4-way image classification set "dataset_sample" from GitHub (SIDD305/Mlops_project-); label vocabulary: abnormal heartbeat, history of myocardial infarction, myocardial infarction, normal.

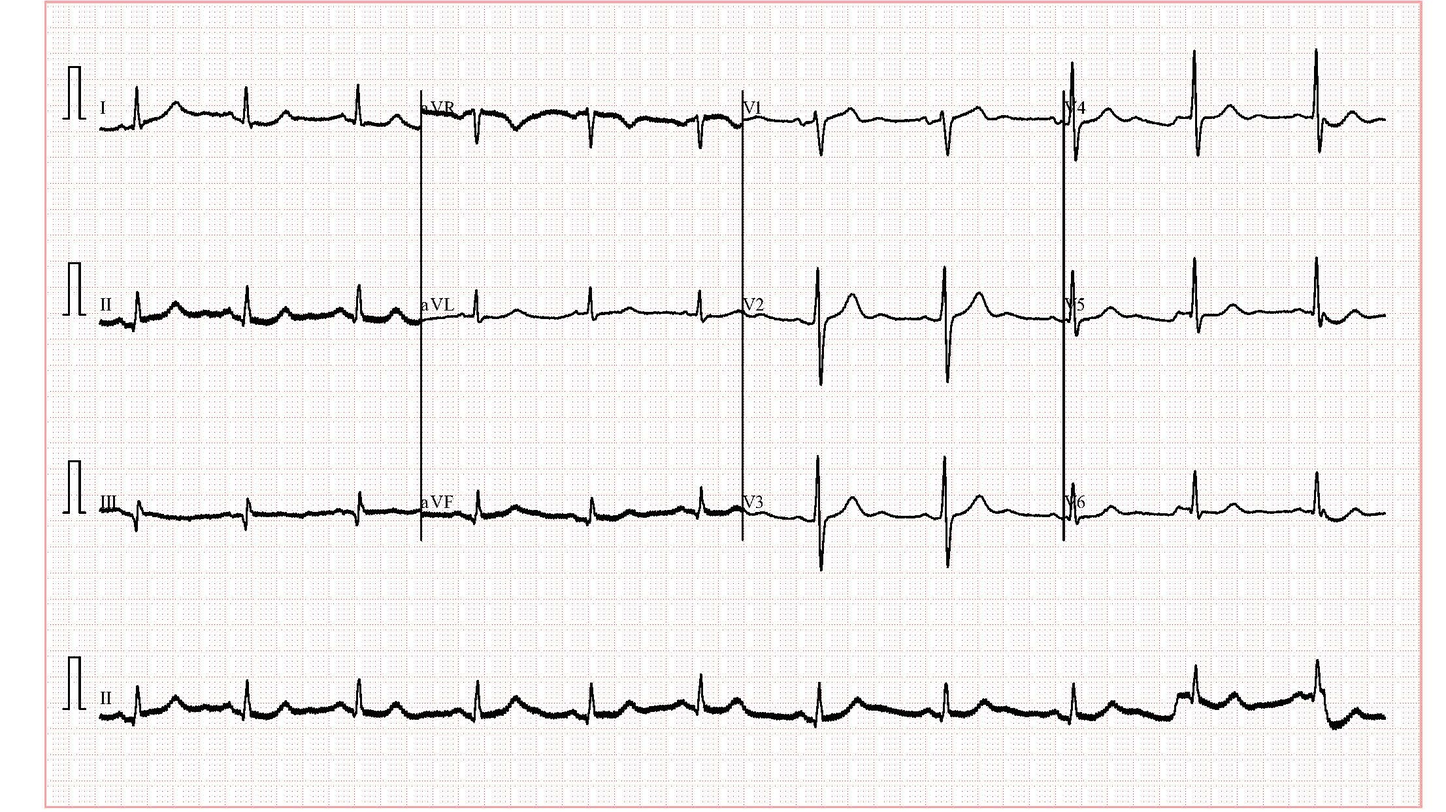
Label: normal

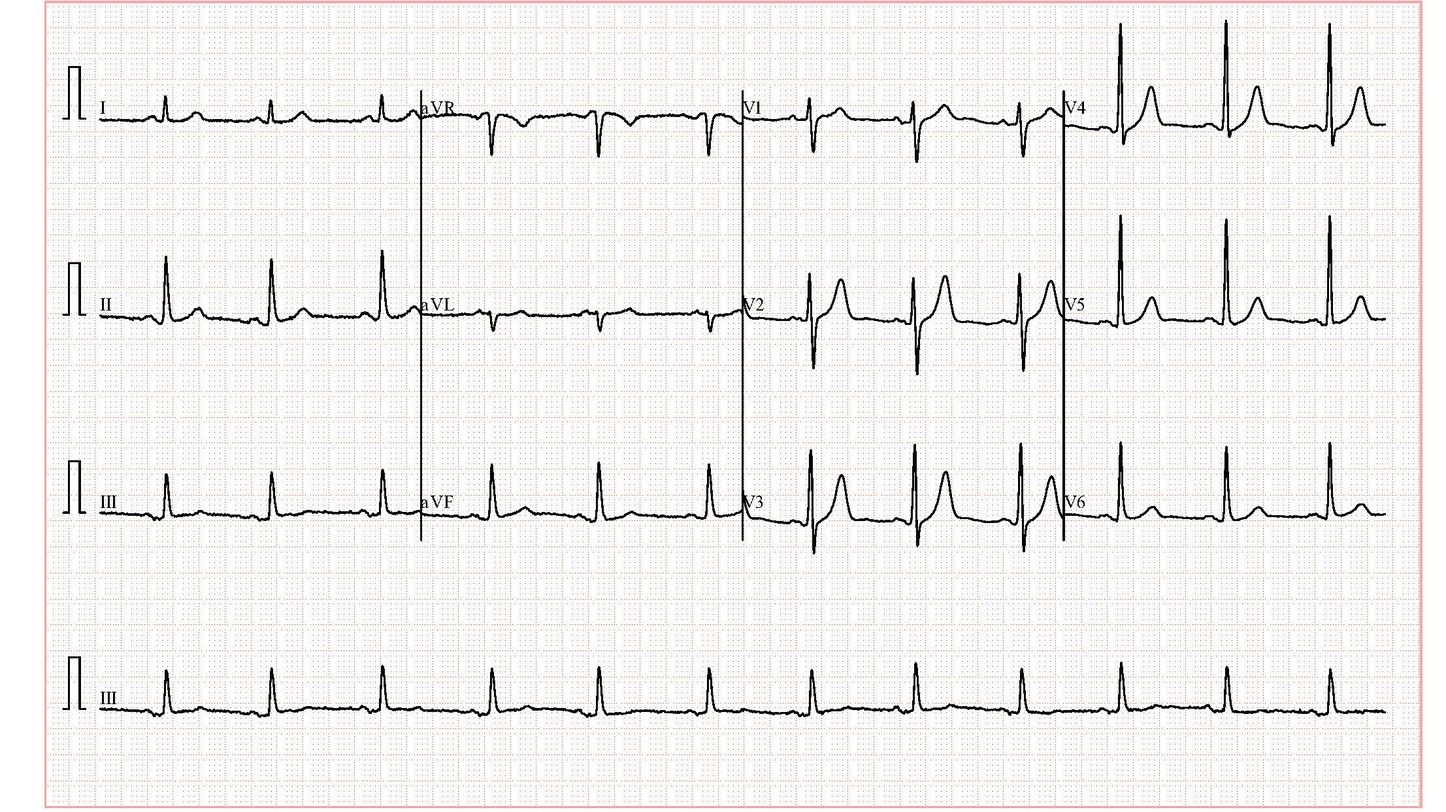
Label: normal

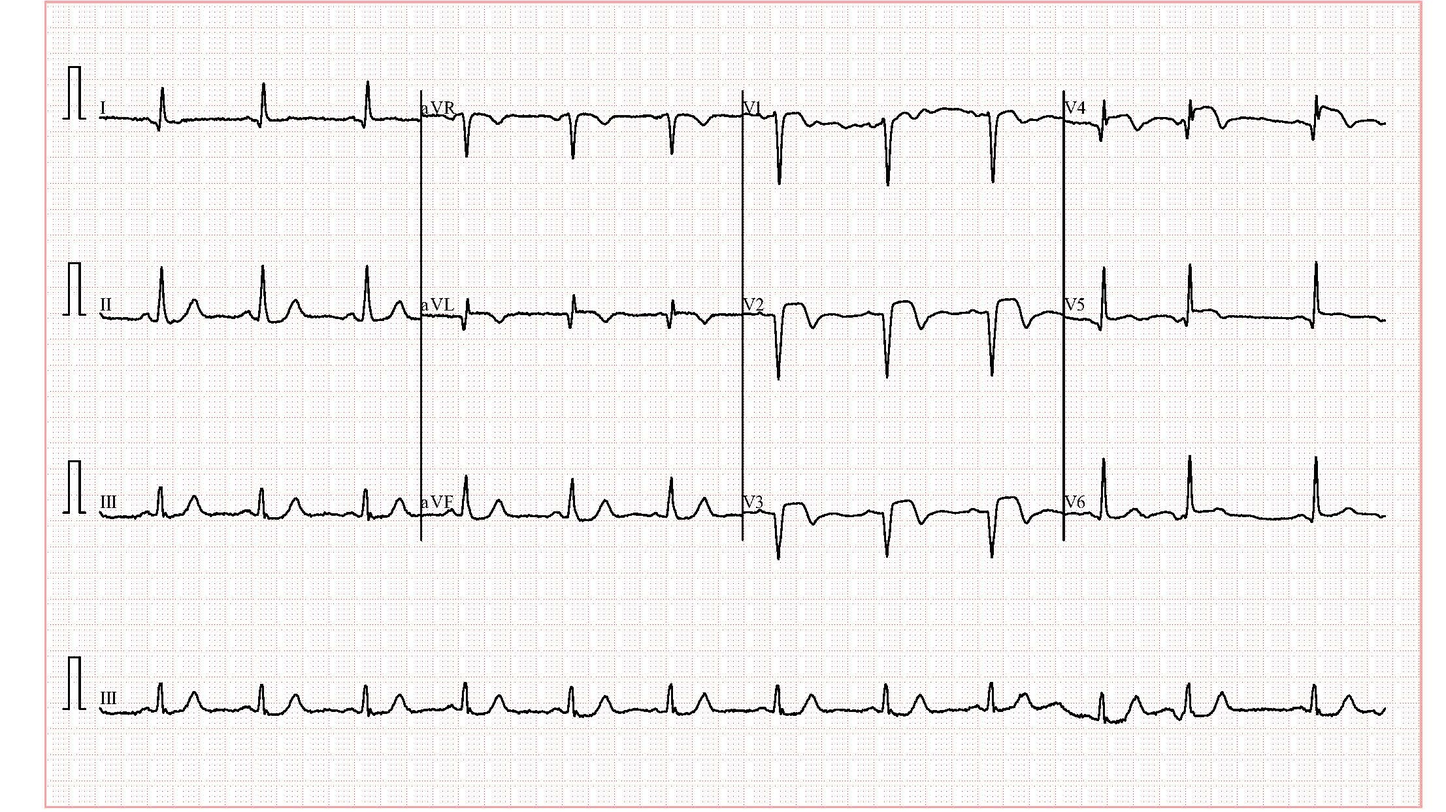
Label: history of myocardial infarction

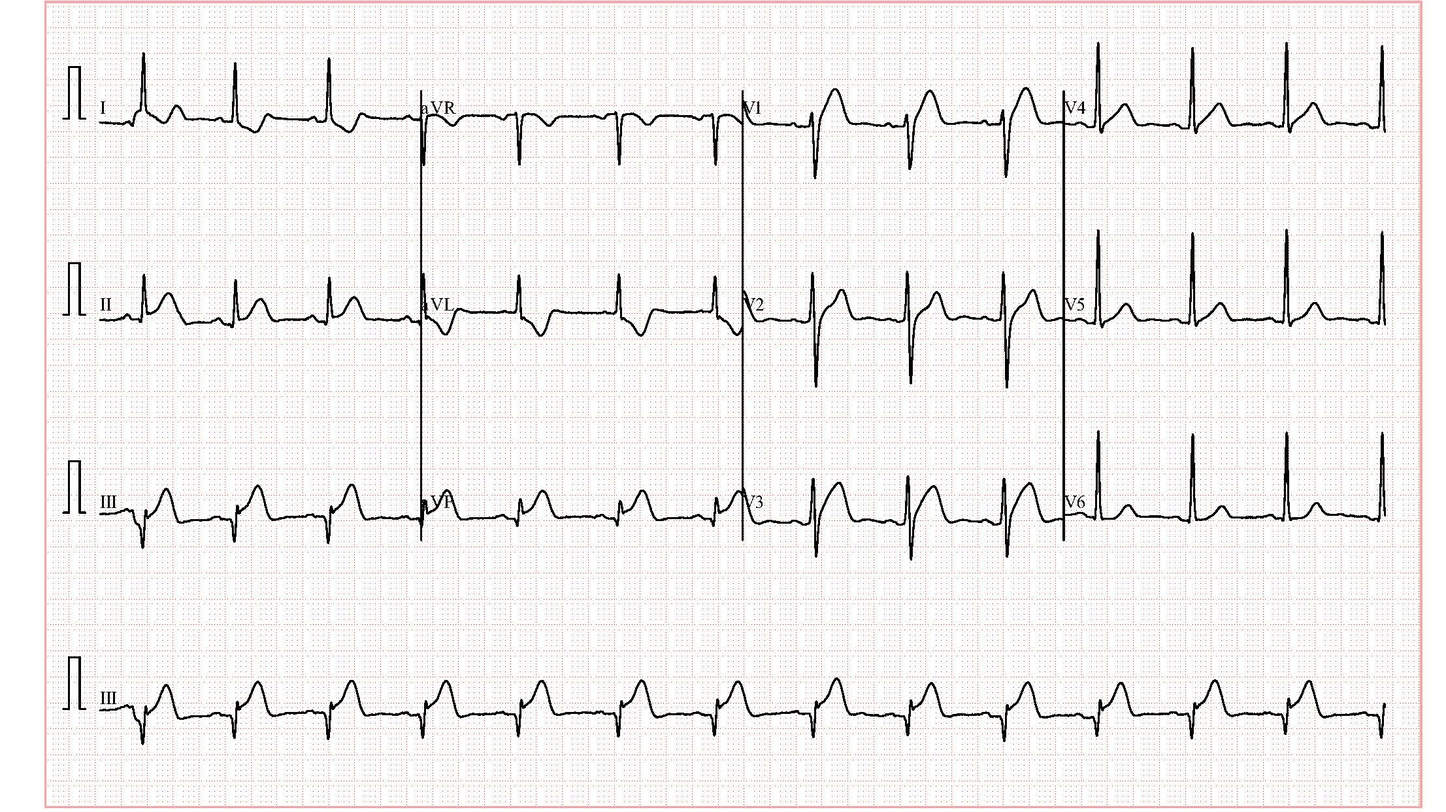
Label: myocardial infarction

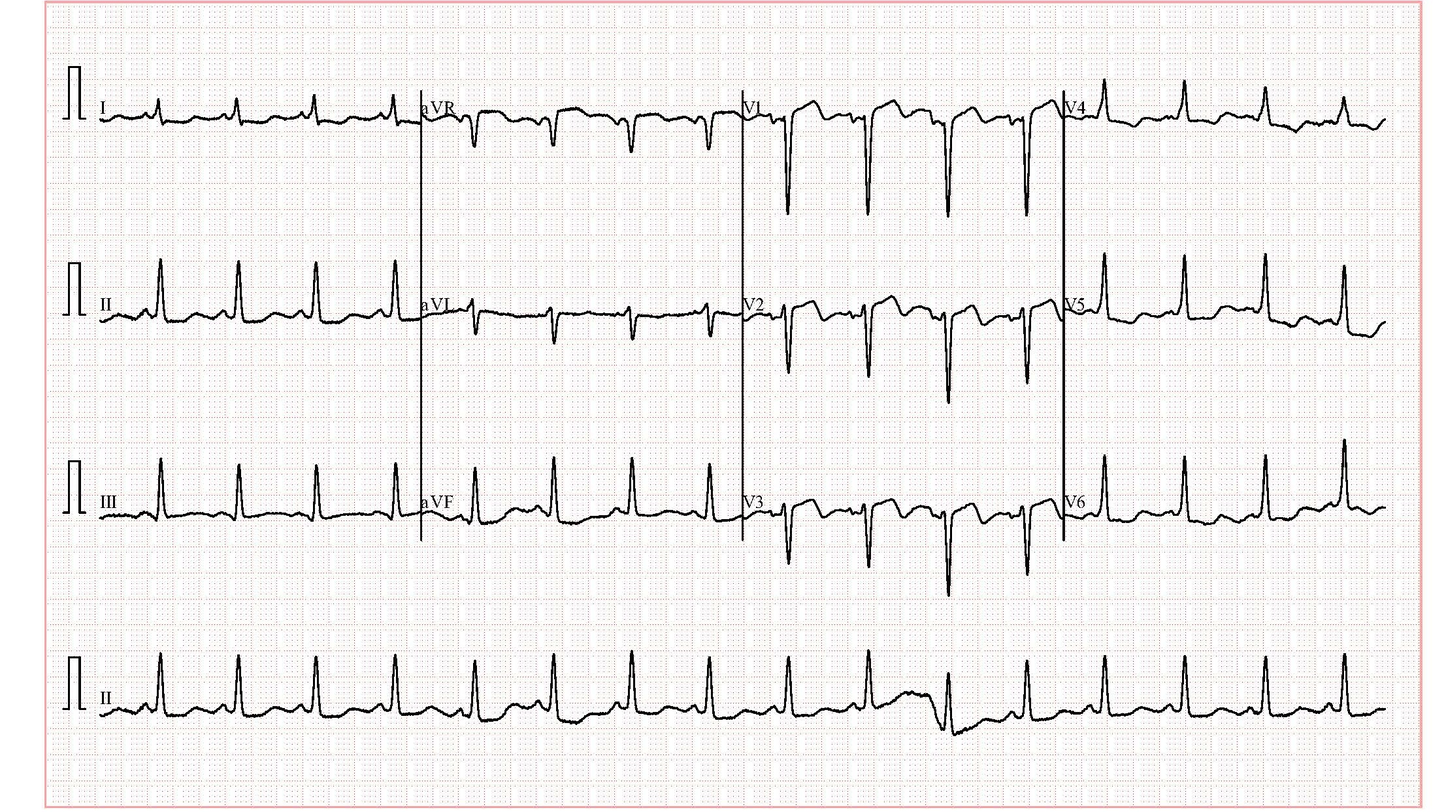
Label: history of myocardial infarction

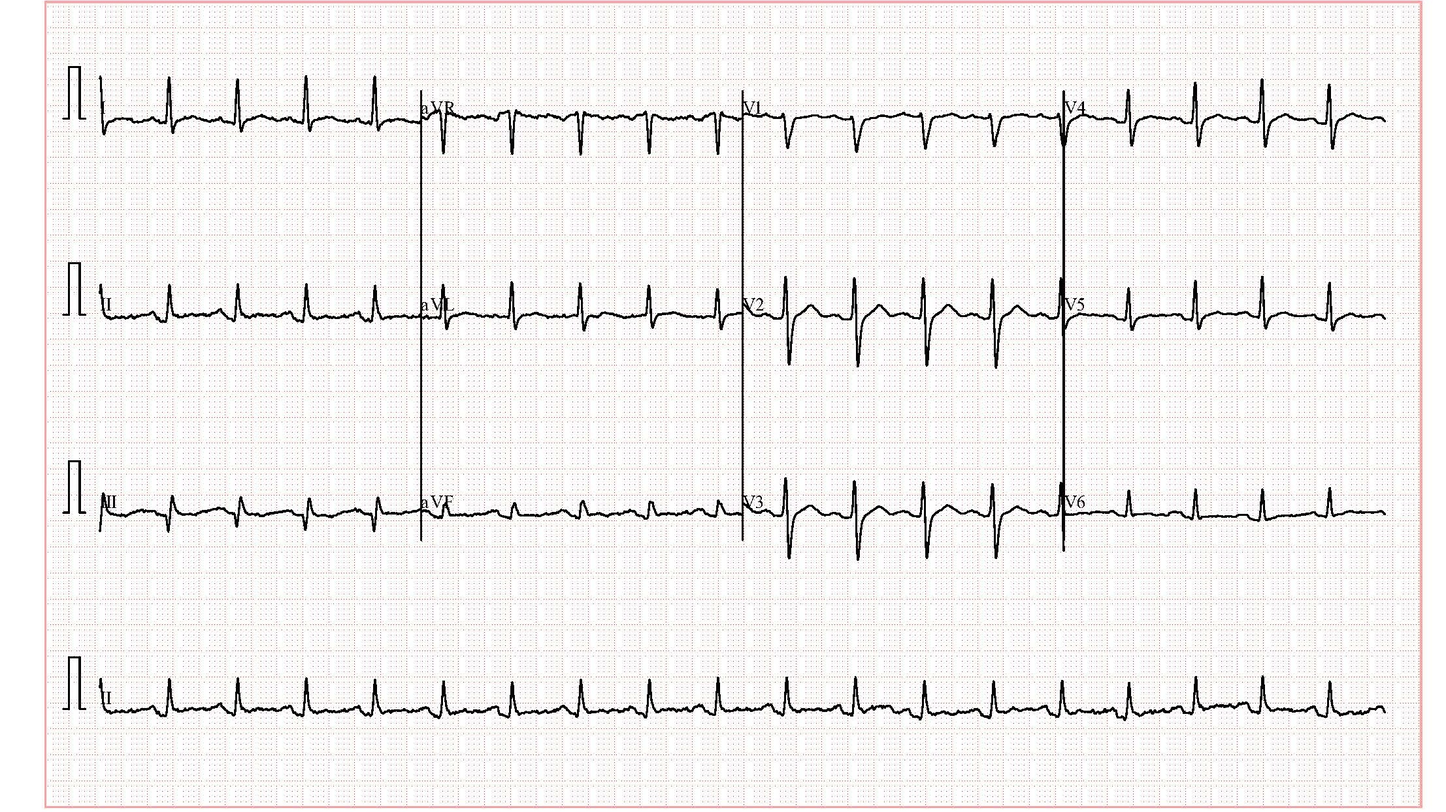
Label: abnormal heartbeat
